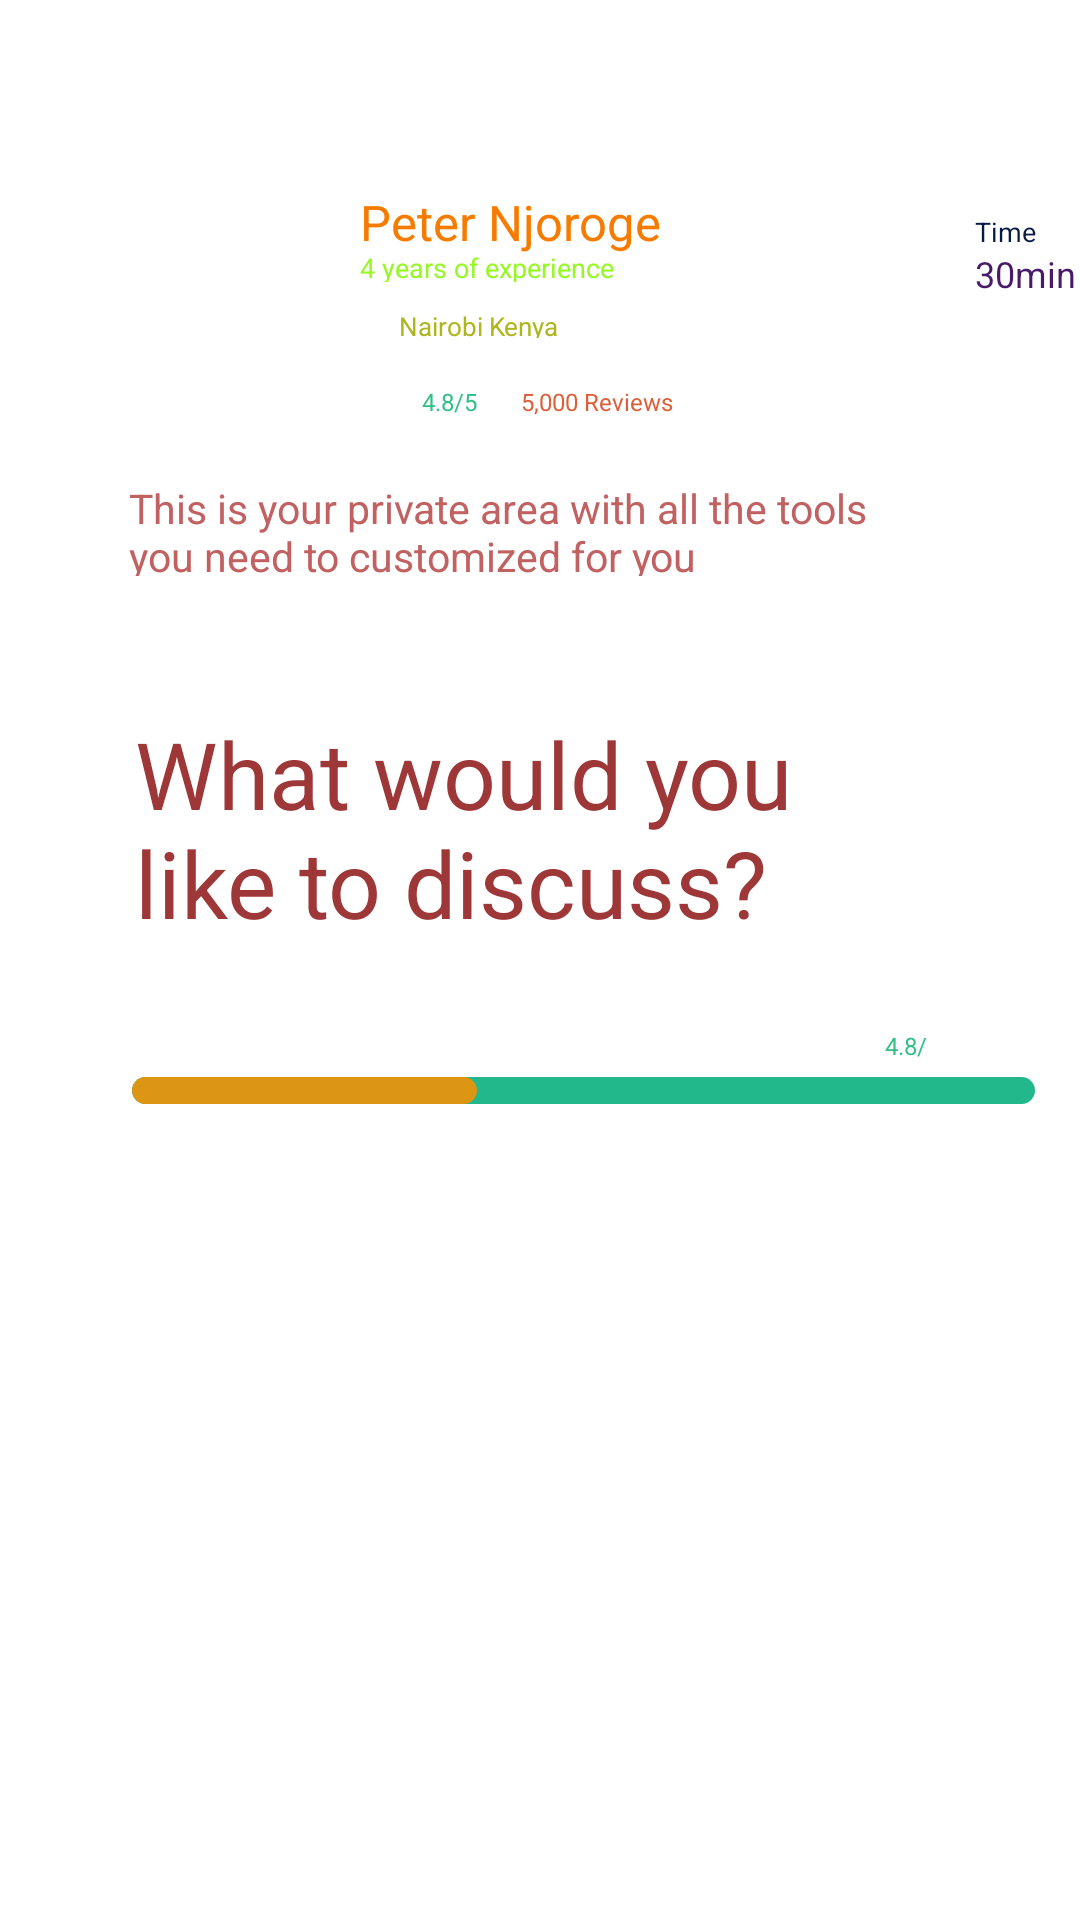

Produce the Android XML layout that renders to this screen, including the resource entries it uses.
<!-- AndroidManifest.xml: application theme Theme.Mindsafe -->
<!-- res/layout/therapist_profile.xml -->
<?xml version="1.0" encoding="utf-8"?>
<androidx.constraintlayout.widget.ConstraintLayout xmlns:android="http://schemas.android.com/apk/res/android"
    xmlns:app="http://schemas.android.com/apk/res-auto"
    android:layout_width="match_parent"
    android:layout_height="match_parent">

    <RelativeLayout
        android:layout_width="match_parent"
        android:layout_height="match_parent"
        app:layout_constraintBottom_toBottomOf="parent"
        app:layout_constraintEnd_toEndOf="parent"
        app:layout_constraintStart_toStartOf="parent"
        app:layout_constraintTop_toTopOf="parent">


        
        <TextView
            android:id="@+id/this_is_you"
            android:layout_width="274dp"
            android:layout_height="32dp"
            android:layout_alignParentLeft="true"
            android:layout_marginLeft="43dp"
            android:layout_alignParentTop="true"
            android:layout_marginTop="160dp"
            android:text="@string/this_is_you"
            android:textAppearance="@style/this_is_you"
            android:gravity="top" />


        
        <TextView
            android:id="@+id/peter_njoro"
            android:layout_width="111.58dp"
            android:layout_height="23.91dp"
            android:layout_alignParentLeft="true"
            android:layout_marginLeft="120dp"
            android:layout_alignParentTop="true"
            android:layout_marginTop="63dp"
            android:text="@string/peter_njoro"
            android:textAppearance="@style/peter_njoro"
            android:gravity="top" />


        
        <TextView
            android:id="@+id/years_of_ex"
            android:layout_width="91dp"
            android:layout_height="11dp"
            android:layout_alignParentLeft="true"
            android:layout_marginLeft="120dp"
            android:layout_alignParentTop="true"
            android:layout_marginTop="83dp"
            android:text="@string/years_of_ex"
            android:textAppearance="@style/years_of_ex"
            android:gravity="top" />


        
        <TextView
            android:id="@+id/nairobi_ken"
            android:layout_width="58dp"
            android:layout_height="10dp"
            android:layout_alignParentLeft="true"
            android:layout_marginLeft="133.08dp"
            android:layout_alignParentTop="true"
            android:layout_marginTop="102.71dp"
            android:text="@string/nairobi_ken"
            android:textAppearance="@style/nairobi_ken"
            android:gravity="top"
            />

        
        <TextView
            android:id="@+id/reviews"
            android:layout_width="59dp"
            android:layout_height="10dp"
            android:layout_alignParentLeft="true"
            android:layout_marginLeft="173.78dp"
            android:layout_alignParentTop="true"
            android:layout_marginTop="128.39dp"
            android:text="@string/reviews"
            android:textAppearance="@style/reviews"
            android:gravity="top"
            />

        
        <TextView
            android:id="@+id/some_id2"
            android:layout_width="22dp"
            android:layout_height="10dp"
            android:layout_alignParentLeft="true"
            android:layout_marginLeft="140.55dp"
            android:layout_alignParentTop="true"
            android:layout_marginTop="128.39dp"
            android:text="@string/some_id"
            android:textAppearance="@style/some_id"
            android:gravity="top"/>


        
        <View
            android:id="@+id/line_1"
            android:layout_width="8.57dp"
            android:layout_height="0dp"
            android:layout_alignParentLeft="true"
            android:layout_marginLeft="170.08dp"
            android:layout_alignParentTop="true"
            android:layout_marginTop="128.39dp"
            android:background="@drawable/drawable_line1" />

        
        <TextView
            android:id="@+id/time"
            android:layout_width="22dp"
            android:layout_height="11dp"
            android:layout_alignParentLeft="true"
            android:layout_marginLeft="325dp"
            android:layout_alignParentTop="true"
            android:layout_marginTop="71dp"
            android:text="@string/time"
            android:textAppearance="@style/time"
            android:gravity="top" />


        
        <TextView
            android:id="@+id/min"
            android:layout_width="38dp"
            android:layout_height="15dp"
            android:layout_alignParentLeft="true"
            android:layout_marginLeft="325dp"
            android:layout_alignParentTop="true"
            android:layout_marginTop="83dp"
            android:text="@string/min"
            android:textAppearance="@style/min"
            android:gravity="top" />


        
        <RelativeLayout
            xmlns:android="http://schemas.android.com/apk/res/android"
            android:id="@+id/iconsax_bul"
            android:layout_width="34dp"
            android:layout_height="34dp"
            android:layout_alignParentLeft="true"
            android:layout_marginLeft="278dp"
            android:layout_alignParentTop="true"
            android:layout_marginTop="66dp"
            android:clipToOutline="true"
            android:background="@drawable/drawable_iconsax" />

        
        <TextView
            android:id="@+id/what_would_"
            android:layout_width="237dp"
            android:layout_height="74dp"
            android:layout_alignParentLeft="true"
            android:layout_marginLeft="45dp"
            android:layout_alignParentTop="true"
            android:layout_marginTop="237dp"
            android:text="@string/what_would_"
            android:textAppearance="@style/what_would_"
            android:gravity="top" />

        
        <TextView
            android:id="@+id/some_id"
            android:layout_width="16dp"
            android:layout_height="12dp"
            android:layout_alignParentLeft="true"
            android:layout_marginLeft="295dp"
            android:layout_alignParentTop="true"
            android:layout_marginTop="343dp"
            android:text="@string/some_id"
            android:textAppearance="@style/some_id"
            android:gravity="top" />


        
        <View
            android:id="@+id/rectangle_5"
            android:layout_width="301dp"
            android:layout_height="9dp"
            android:layout_alignParentLeft="true"
            android:layout_marginLeft="44dp"
            android:layout_alignParentTop="true"
            android:layout_marginTop="359dp"
            android:background="@drawable/rectangle5"
            />



        
        <View
            android:id="@+id/rectangle_6"
            android:layout_width="115dp"
            android:layout_height="9dp"
            android:layout_alignParentLeft="true"
            android:layout_marginLeft="44dp"
            android:layout_alignParentTop="true"
            android:layout_marginTop="359dp"
            android:background="@drawable/rectangle_6"
            />



        
        <View
            android:id="@+id/lower_bar_b"
            android:layout_width="398dp"
            android:layout_height="90.4dp"
            android:layout_alignParentLeft="true"
            android:layout_marginLeft="-3dp"
            android:layout_alignParentTop="true"
            android:layout_marginTop="732dp"
            android:background="#000000"
            />

        
        <View
            android:id="@+id/rectangle_7"
            android:layout_width="237dp"
            android:layout_height="40dp"
            android:layout_alignParentLeft="true"
            android:layout_marginLeft="76dp"
            android:layout_alignParentTop="true"
            android:layout_marginTop="654dp"
            android:background="@drawable/rectangle_7" />


        
        <TextView
            android:id="@+id/get_started"
            android:layout_width="67dp"
            android:layout_height="15dp"
            android:layout_alignParentLeft="true"
            android:layout_marginLeft="161dp"
            android:layout_alignParentTop="true"
            android:layout_marginTop="666dp"
            android:text="@string/get_started"
            android:textAppearance="@style/get_started"
            android:gravity="top" />

        
        <View
            android:id="@+id/status_bar_"
            android:layout_width="378dp"
            android:layout_height="25dp"
            android:layout_alignParentLeft="true"
            android:layout_alignParentTop="true"
            android:layout_marginTop="-9dp"
            android:background="@drawable/status_bar5" />


        
        <RelativeLayout
            xmlns:android="http://schemas.android.com/apk/res/android"
            android:id="@+id/milestone_s"
            android:layout_width="fill_parent"
            android:layout_height="fill_parent"
            android:background="@drawable/drawable_milestone"
            />

    </RelativeLayout>
</androidx.constraintlayout.widget.ConstraintLayout>
<!-- resources referenced by this layout -->
<resources>
  <!-- drawable drawable_iconsax (drawable) -->
  <?xml version="1.0" encoding="utf-8"?>
  <vector xmlns:android="http://schemas.android.com/apk/res/android"
      android:width="134dp"
      android:height="34dp"
      android:viewportWidth="34"
      android:viewportHeight="34">
      <group>
          <clip-path
              android:pathData="M0 0H34V34H0V0Z"
              />
      </group>
  </vector>
  <!-- drawable drawable_milestone (drawable) -->
  <?xml version="1.0" encoding="utf-8"?>
  <vector
      xmlns:android="http://schemas.android.com/apk/res/android"
      xmlns:aapt="http://schemas.android.com/aapt"
      android:width="322dp"
      android:height="174dp"
      android:viewportWidth="322"
      android:viewportHeight="174"
      >
      <group>
          <clip-path
              android:pathData="M0 0H322V174H0V0Z"
              />
      </group>
  </vector>
  <!-- drawable status_bar5 (drawable) -->
  <?xml version="1.0" encoding="utf-8"?>
  <vector
      xmlns:android="http://schemas.android.com/apk/res/android"
      android:width="150dp"
      android:height="25dp"
      android:viewportWidth="178"
      android:viewportHeight="25">
      <group>
          <clip-path
              android:pathData="M0 0H378V25H0V0Z"
              />
      </group>
  </vector>
  <string name="get_started">Get started</string>
  <string name="min">30min</string>
  <string name="nairobi_ken">Nairobi Kenya</string>
  <string name="peter_njoro">Peter Njoroge</string>
  <string name="reviews">5,000 Reviews</string>
  <string name="some_id">4.8/5</string>
  <string name="this_is_you">This is your private area with all the tools\nyou need to customized for you</string>
  <string name="time">Time</string>
  <string name="what_would_">What would you\nlike to discuss?</string>
  <string name="years_of_ex">4 years of experience</string>
  <style name="get_started">
          <item name="android:textSize">12sp</item>
          <item name="android:textColor">#FFFFFF</item>
      </style>
  <style name="min">
          <item name="android:textSize">12sp</item>
          <item name="android:textColor">#491A67</item>
      </style>
  <style name="nairobi_ken">
          <item name="android:textSize">8.59sp</item>
          <item name="android:textColor">#AFB51C</item>
      </style>
  <style name="peter_njoro">
          <item name="android:textSize">16.35sp</item>
          <item name="android:textColor">#F57C00</item>
      </style>
  <style name="reviews">
          <item name="android:textSize">8.1sp</item>
          <item name="android:textColor">#DC5F38</item>
      </style>
  <style name="some_id">
          <item name="android:textSize">8.1sp</item>
          <item name="android:textColor">#32BF88</item>
      </style>
  <style name="this_is_you">
          <item name="android:textSize">13.59sp</item>
          <item name="android:textColor">#C16161</item>
      </style>
  <style name="time">
          <item name="android:textSize">9.02sp</item>
          <item name="android:textColor">#091B45</item>
      </style>
  <style name="what_would_">
          <item name="android:textSize">30.91sp</item>
          <item name="android:textColor">#9E3737</item>
      </style>
  <style name="years_of_ex">
          <item name="android:textSize">8.99sp</item>
          <item name="android:textColor">#97F826</item>
      </style>
  <style name="Theme.Mindsafe" parent="Theme.MaterialComponents.DayNight.DarkActionBar">
          
          <item name="colorPrimary">@color/purple_500</item>
          <item name="colorPrimaryVariant">@color/purple_700</item>
          <item name="colorOnPrimary">@color/white</item>
          
          <item name="colorSecondary">@color/teal_200</item>
          <item name="colorSecondaryVariant">@color/teal_700</item>
          <item name="colorOnSecondary">@color/black</item>
          
          <item name="android:statusBarColor">?attr/colorPrimaryVariant</item>
          
      </style>
  <!-- not gathered from this repository: default colours our renderer supplied (Android Studio template values) -->
  <color name="purple_500">#FF6200EE</color>
  <color name="purple_700">#FF3700B3</color>
  <color name="teal_200">#FF03DAC5</color>
  <color name="teal_700">#FF018786</color>
  <color name="black">#FF000000</color>
  <color name="white">#FFFFFFFF</color>
</resources>
